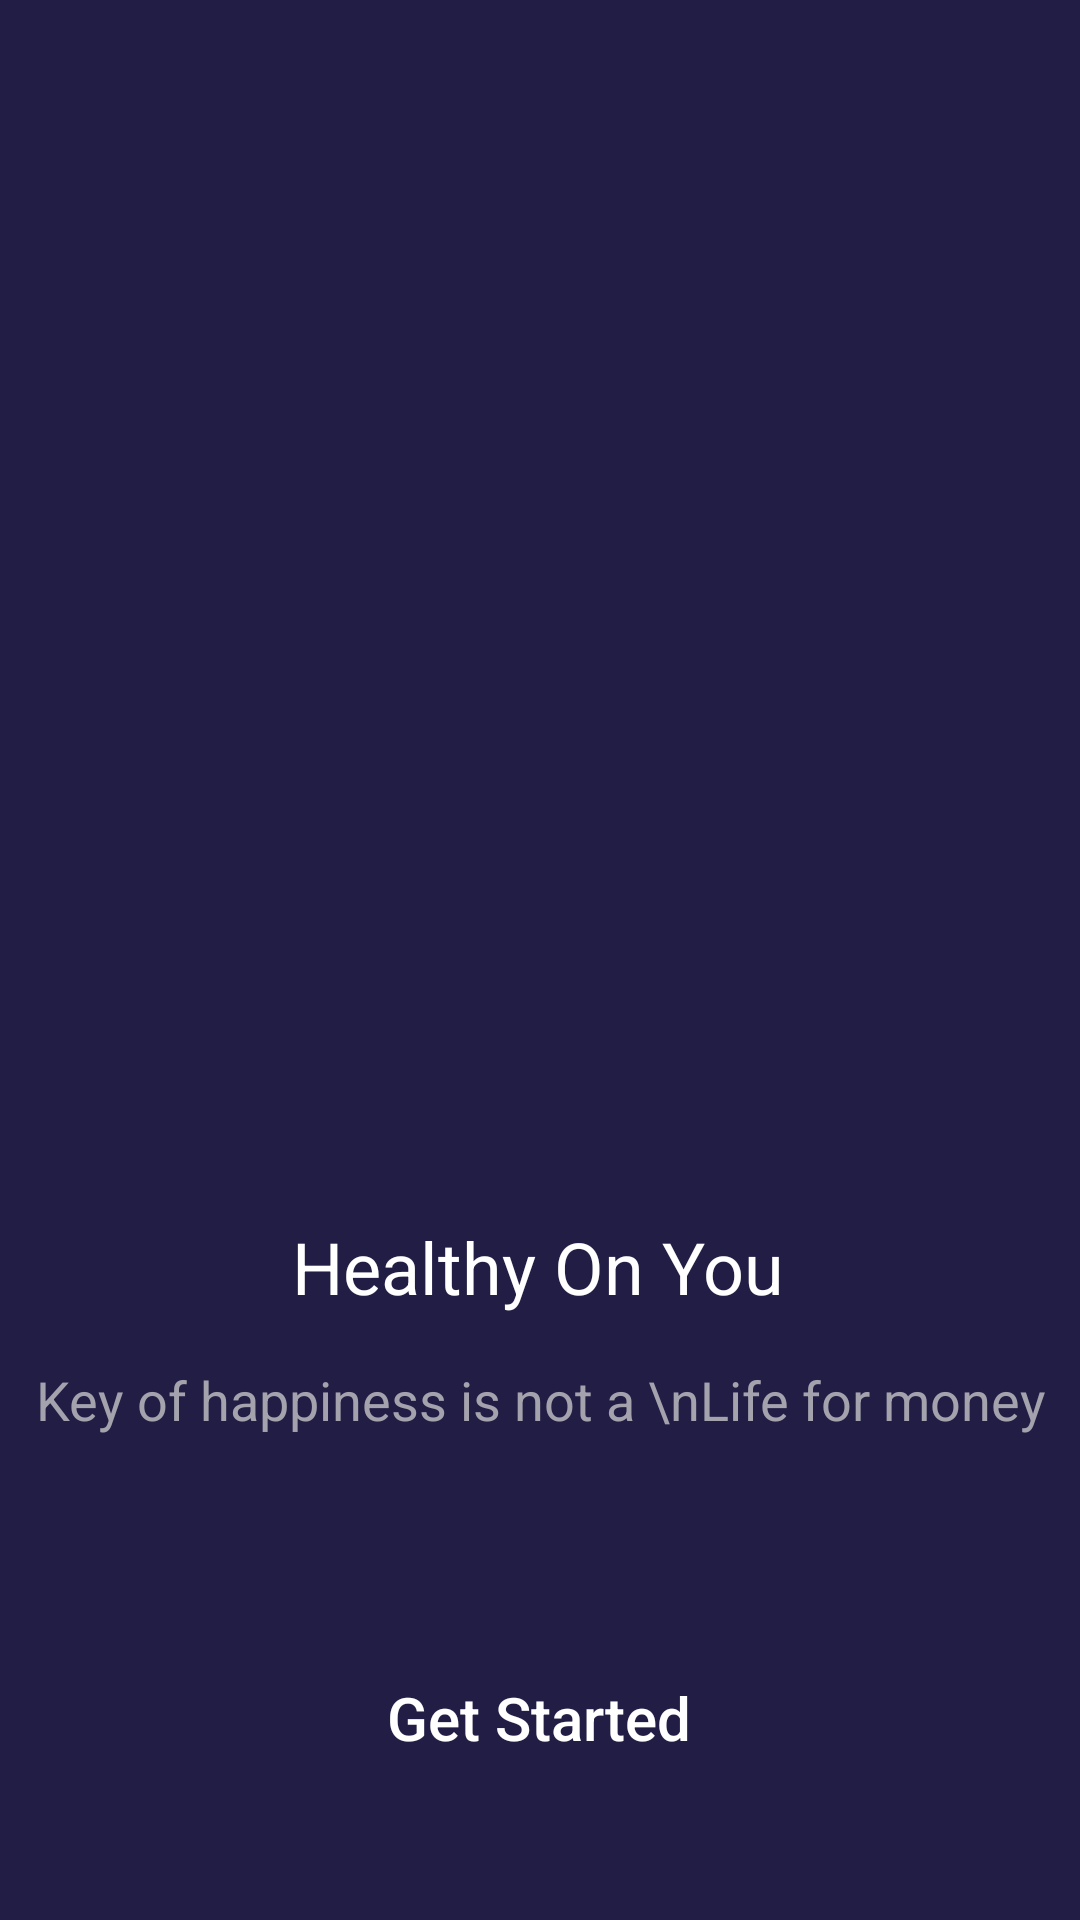

Android layout source for this screen:
<!-- AndroidManifest.xml: application theme Theme.FitStop -->
<!-- res/layout/activity_main.xml -->
<?xml version="1.0" encoding="utf-8"?>
<androidx.constraintlayout.widget.ConstraintLayout xmlns:android="http://schemas.android.com/apk/res/android"
    xmlns:app="http://schemas.android.com/apk/res-auto"
    xmlns:tools="http://schemas.android.com/tools"
    android:layout_width="match_parent"
    android:layout_height="match_parent"
    android:background="#211D44"
    tools:context=".MainActivity">

    <ImageView
        android:id="@+id/ivSplash"
        android:layout_width="380dp"
        android:layout_height="390dp"
        android:layout_marginEnd="0dp"
        android:layout_marginTop="0dp"
        android:src="@drawable/icget"
        android:scaleType="centerCrop"
        app:layout_constraintEnd_toEndOf="parent"
        app:layout_constraintTop_toTopOf="parent"/>

    <TextView
        android:id="@+id/tvSplash"
        android:layout_width="wrap_content"
        android:layout_height="wrap_content"
        android:layout_marginEnd="8dp"
        android:layout_marginStart="8dp"
        android:layout_marginTop="16dp"
        android:text="Healthy On You"
        android:textColor="#FFF"
        android:textSize="24sp"
        app:layout_constraintEnd_toEndOf="parent"
        app:layout_constraintHorizontal_bias="0.497"
        app:layout_constraintStart_toStartOf="parent"
        app:layout_constraintTop_toBottomOf="@id/ivSplash"/>

    <TextView
        android:id="@+id/tvSubSplash"
        android:layout_width="wrap_content"
        android:layout_height="wrap_content"
        android:layout_marginEnd="8dp"
        android:layout_marginStart="8dp"
        android:layout_marginTop="16dp"
        android:text="Key of happiness is not a \nLife for money"
        android:textAlignment="center"
        android:lineSpacingExtra="8dp"
        android:textColor="#A3A2AD"
        android:textSize="18sp"
        app:layout_constraintEnd_toEndOf="parent"
        app:layout_constraintHorizontal_bias="0.497"
        app:layout_constraintStart_toStartOf="parent"
        app:layout_constraintTop_toBottomOf="@id/tvSplash"/>

    <Button
        android:id="@+id/btnget"
        android:layout_width="280dp"
        android:layout_height="55dp"
        android:layout_marginBottom="40dp"
        android:layout_marginEnd="8dp"
        android:layout_marginStart="8dp"
        android:text="Get Started"
        android:textAllCaps="false"
        android:textColor="#FFF"
        android:background="@drawable/bgbtngreen"
        android:textSize="20sp"
        app:layout_constraintBottom_toBottomOf="parent"
        app:layout_constraintEnd_toEndOf="parent"
        app:layout_constraintHorizontal_bias="0.495"
        app:layout_constraintStart_toStartOf="parent"/>

</androidx.constraintlayout.widget.ConstraintLayout>
<!-- resources referenced by this layout -->
<resources>
  <style name="Theme.FitStop" parent="Theme.MaterialComponents.DayNight.NoActionBar">
          
          <item name="colorPrimaryDark">@color/colorPrimaryDark</item>
          <item name="colorAccent">@color/colorAccent</item>
          <item name="colorPrimary">@color/purple_500</item>
          <item name="colorPrimaryVariant">@color/purple_700</item>
          <item name="colorOnPrimary">@color/white</item>
          
          <item name="colorSecondary">@color/teal_200</item>
          <item name="colorSecondaryVariant">@color/teal_700</item>
          <item name="colorOnSecondary">@color/black</item>
          
          <item name="android:statusBarColor" tools:targetApi="l">?attr/colorPrimaryVariant</item>
          
      </style>
  <color name="colorPrimaryDark">#211D44</color>
  <color name="colorAccent">#FF4081</color>
  <color name="purple_500">#FF6200EE</color>
  <color name="purple_700">#FF3700B3</color>
  <color name="white">#FFFFFFFF</color>
  <color name="teal_200">#FF03DAC5</color>
  <color name="teal_700">#FF018786</color>
  <color name="black">#FF000000</color>
</resources>
